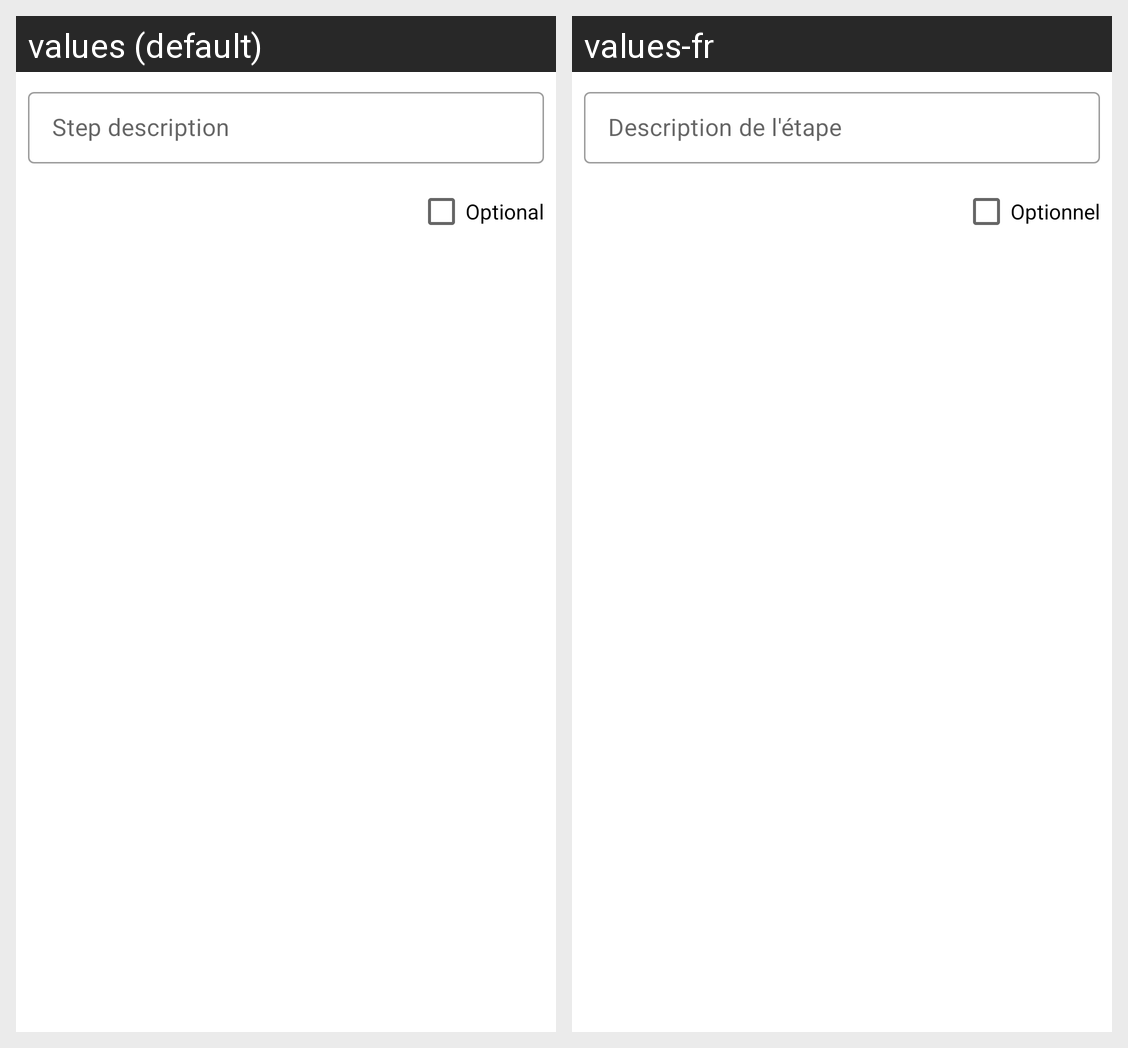

The same Android screen rendered under two of its app's locales, left to right. List the strings drawn on it with the default value and each locale's translation.
Android screen res/layout/dialog_fragment_step.xml rendered under 2 locales, left to right: values (default), values-fr. Device: Nexus 5 (rendered at 1080×1920; each locale shown at half size, 540×960, under a caption strip naming it); theme AppTheme.
Strings drawn on this screen, with the default value and each locale's value (text and hints the layout hard-codes, and strings that could not be matched under every locale, appear in the picture but are not listed):

step_description
  values: Step description
  values-fr: Description de l'étape

optional
  values: Optional
  values-fr: Optionnel
